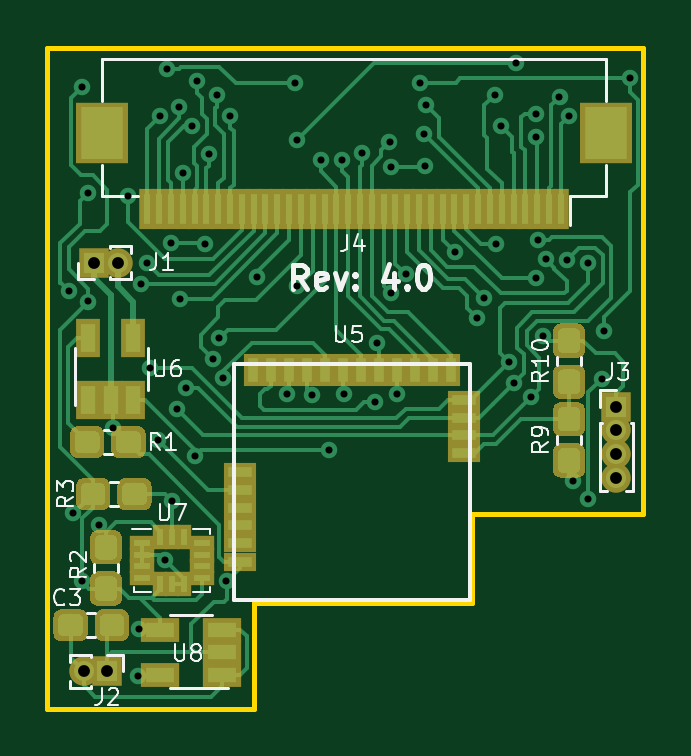
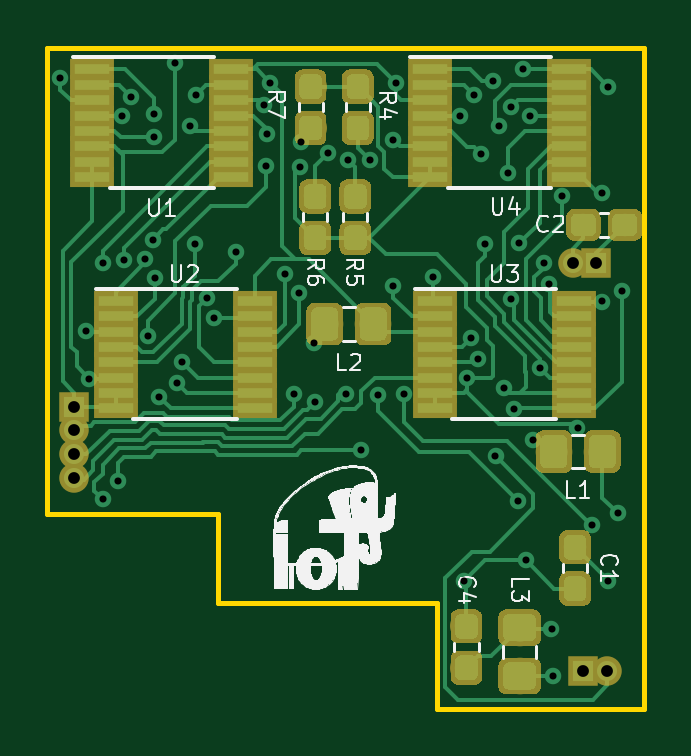
Circuit board: 9 layer files. Board 25.2 x 28.0 mm.
- bottom_copper: Insole_PCB-B.Cu.gbl (67704 bytes)
- bottom_mask: Insole_PCB-B.Mask.gbs (38856 bytes)
- bottom_silk: Insole_PCB-B.SilkS.gbo (74423 bytes)
- outline: Insole_PCB-Edge.Cuts.gm1 (878 bytes)
- top_copper: Insole_PCB-F.Cu.gtl (55821 bytes)
- top_mask: Insole_PCB-F.Mask.gts (25122 bytes)
- top_silk: Insole_PCB-F.SilkS.gto (14639 bytes)
- drill: Insole_PCB-NPTH.drl (132 bytes)
- drill: Insole_PCB-PTH.drl (1598 bytes)

=== bottom_copper: Insole_PCB-B.Cu.gbl (67704 bytes, source omitted) ===
=== bottom_mask: Insole_PCB-B.Mask.gbs (38856 bytes, source omitted) ===
=== bottom_silk: Insole_PCB-B.SilkS.gbo (74423 bytes, source omitted) ===
=== outline: Insole_PCB-Edge.Cuts.gm1 ===
G04 #@! TF.GenerationSoftware,KiCad,Pcbnew,(5.0.0)*
G04 #@! TF.CreationDate,2018-11-26T10:25:21+01:00*
G04 #@! TF.ProjectId,Insole_PCB,496E736F6C655F5043422E6B69636164,rev?*
G04 #@! TF.SameCoordinates,Original*
G04 #@! TF.FileFunction,Profile,NP*
%FSLAX46Y46*%
G04 Gerber Fmt 4.6, Leading zero omitted, Abs format (unit mm)*
G04 Created by KiCad (PCBNEW (5.0.0)) date 11/26/18 10:25:21*
%MOMM*%
%LPD*%
G01*
G04 APERTURE LIST*
%ADD10C,0.200000*%
G04 APERTURE END LIST*
D10*
X169250000Y-82750000D02*
X162000000Y-82750000D01*
X169250000Y-63000000D02*
X169250000Y-82750000D01*
X162000000Y-82750000D02*
X162000000Y-86500000D01*
X152750000Y-86500000D02*
X152750000Y-91000000D01*
X162000000Y-86500000D02*
X152750000Y-86500000D01*
X152750000Y-91000000D02*
X144000000Y-91000000D01*
X144000000Y-91000000D02*
X144000000Y-63000000D01*
X144000000Y-63000000D02*
X169250000Y-63000000D01*
M02*

=== top_copper: Insole_PCB-F.Cu.gtl (55821 bytes, source omitted) ===
=== top_mask: Insole_PCB-F.Mask.gts (25122 bytes, source omitted) ===
=== top_silk: Insole_PCB-F.SilkS.gto (14639 bytes, source omitted) ===
=== drill: Insole_PCB-NPTH.drl ===
M48
;DRILL file {KiCad (5.0.0)} date 11/26/18 10:25:25
;FORMAT={-:-/ absolute / inch / decimal}
FMAT,2
INCH,TZ
%
G90
G05
M72
T0
M30

=== drill: Insole_PCB-PTH.drl ===
M48
;DRILL file {KiCad (5.0.0)} date 11/26/18 10:25:25
;FORMAT={-:-/ absolute / inch / decimal}
FMAT,2
INCH,TZ
T1C0.0118
T2C0.0197
%
G90
G05
M72
T1
X5.7059Y-2.8866
X5.7126Y-3.2559
X5.7283Y-2.5453
X5.7283Y-3.3701
X5.7382Y-2.7224
X5.7382Y-2.9035
X5.7559Y-3.2756
X5.7795Y-3.1142
X5.8051Y-2.7283
X5.8209Y-3.5276
X5.8228Y-3.4488
X5.8268Y-2.874
X5.8354Y-2.8396
X5.8415Y-3.0142
X5.8543Y-3.1339
X5.8583Y-2.5943
X5.8656Y-3.3346
X5.8701Y-2.5157
X5.8764Y-2.8059
X5.878Y-3.2362
X5.8858Y-3.0827
X5.89Y-2.5786
X5.8906Y-2.8988
X5.8953Y-2.6894
X5.9016Y-3.0472
X5.9111Y-2.6113
X5.9162Y-3.1606
X5.92Y-2.5367
X5.9334Y-2.8075
X5.9398Y-2.6575
X5.9456Y-2.999
X5.9528Y-2.5591
X5.9567Y-2.9646
X5.9629Y-3.0302
X5.9685Y-3.3701
X5.9749Y-2.5943
X6.0197Y-2.8622
X6.0693Y-3.0579
X6.0827Y-2.5394
X6.0866Y-2.6339
X6.0866Y-2.878
X6.1114Y-3.0594
X6.126Y-2.6673
X6.1398Y-3.1516
X6.1615Y-2.6673
X6.1649Y-3.0571
X6.1951Y-2.6561
X6.2165Y-3.0709
X6.2191Y-2.9735
X6.2402Y-2.6378
X6.2427Y-2.6801
X6.2429Y-2.89
X6.252Y-3.0571
X6.2677Y-2.8583
X6.2913Y-2.5394
X6.2972Y-2.624
X6.2992Y-2.6772
X6.3012Y-2.5768
X6.3486Y-2.8207
X6.3854Y-2.9303
X6.3973Y-2.8969
X6.4154Y-2.5591
X6.4173Y-2.8071
X6.4252Y-2.6102
X6.4388Y-3.0039
X6.4476Y-3.0394
X6.4508Y-2.5067
X6.4764Y-3.063
X6.4842Y-2.865
X6.4849Y-2.5906
X6.4849Y-2.6299
X6.4871Y-2.8003
X6.4961Y-2.9606
X6.5003Y-2.8332
X6.5235Y-2.5628
X6.5357Y-2.8342
X6.5394Y-2.5945
X6.5461Y-3.2019
X6.5709Y-2.8386
X6.5709Y-3.2323
X6.5941Y-3.0319
X6.5984Y-2.9528
X6.6417Y-2.5315
T2
X5.748Y-2.8386
X5.7874Y-2.8386
X5.7303Y-3.5197
X5.7697Y-3.5197
X6.6181Y-3.0787
X6.6181Y-3.1181
X6.6181Y-3.1575
X6.6181Y-3.1969
T0
M30

